Image classification data set "roi_dataset" (AbdulrahmanQht/brain-tumor-detection-pipeline on GitHub). Class labels (4): glioma, meningioma, no tumor, pituitary tumor.

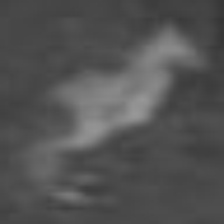
Label: glioma

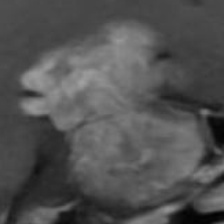
Label: pituitary tumor

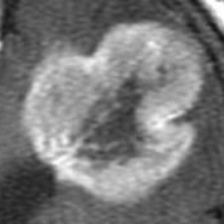
Label: meningioma

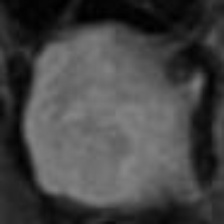
Label: pituitary tumor

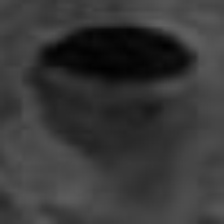
Label: glioma

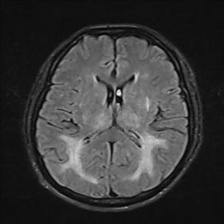
Label: no tumor
